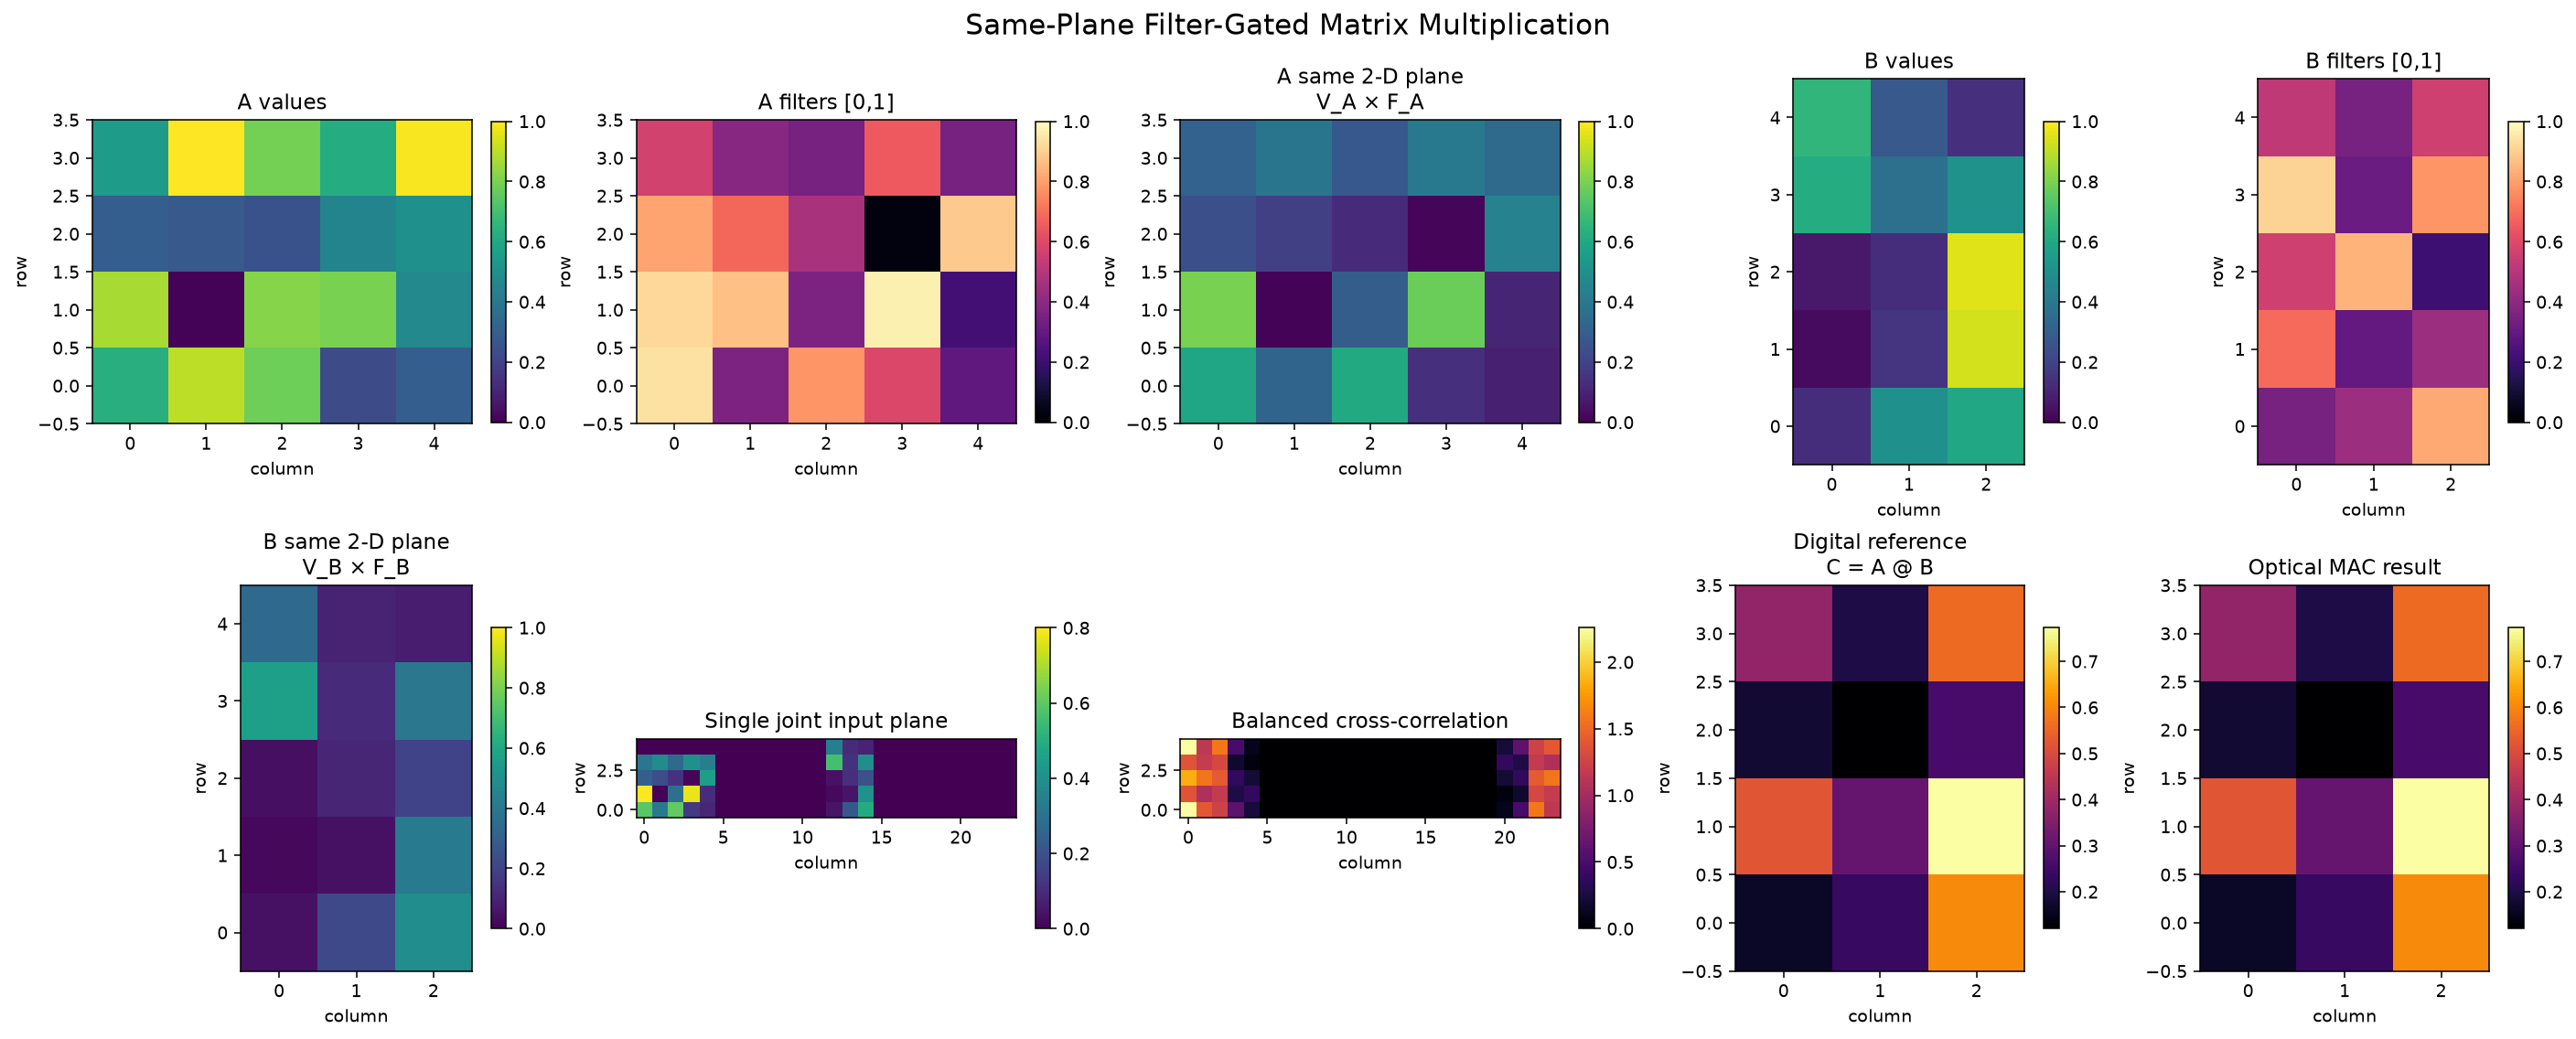

Source code (Python):
import numpy as np
import matplotlib
matplotlib.use("Agg")
import matplotlib.pyplot as plt

np.set_printoptions(precision=3, suppress=True)


def build_matrix(rows, cols, seed):
    rng = np.random.default_rng(seed)
    return np.round(rng.uniform(0.0, 1.0, (rows, cols)), 2)


def build_filter(rows, cols, seed):
    rng = np.random.default_rng(seed)
    return np.round(rng.uniform(0.0, 1.0, (rows, cols)), 2)


def encode_same_plane(values, filters):
    if values.shape != filters.shape:
        raise ValueError("values and filters must have identical shapes")
    if np.any(filters < 0.0) or np.any(filters > 1.0):
        raise ValueError("filters must be within [0, 1]")
    return values * filters


def fourier_transform(field):
    return np.fft.fftshift(np.fft.fft2(np.fft.ifftshift(field)))


def inverse_fourier_transform(field):
    return np.fft.fftshift(np.fft.ifft2(np.fft.ifftshift(field)))


def make_joint_plane(A, B, separation):
    """Put encoded A and B on one 2-D plane, separated along x."""
    m, p = A.shape
    p2, n = B.shape
    if p != p2:
        raise ValueError(f"A shape {A.shape} and B shape {B.shape} are incompatible")
    width = separation + max(m, p) + max(p, n) + 2
    height = max(p, n, m)
    plane = np.zeros((height, width), dtype=float)
    A_origin = (0, 0)
    B_origin = (0, separation)
    plane[:m, :p] = A
    plane[:p, separation:separation + n] = B
    return plane, A_origin, B_origin


def jtc_cross_correlation(A, B, separation):
    """Balanced joint-transform correlator cross-correlation."""
    joint, A_origin, B_origin = make_joint_plane(A, B, separation)
    spectrum = fourier_transform(joint)
    joint_power = np.abs(spectrum) ** 2
    self_terms = fourier_transform(A * 0 + 0)  # unused, retained for clarity
    # Balanced JTC: remove the two self-power contributions exactly in the
    # discrete model, leaving only the conjugate cross terms.
    FA = fourier_transform(np.pad(A, ((0, joint.shape[0]-A.shape[0]), (0, separation + max(A.shape[1], B.shape[1]) + 2 - A.shape[1]))))
    FB = fourier_transform(np.pad(B, ((0, joint.shape[0]-B.shape[0]), (0, separation + max(A.shape[1], B.shape[1]) + 2 - B.shape[1])), constant_values=0))
    # Instead of relying on padded placement for exact cross-term extraction,
    # calculate the balanced cross spectrum from the placed fields.
    A_plane = np.zeros_like(joint)
    B_plane = np.zeros_like(joint)
    A_plane[:A.shape[0], :A.shape[1]] = A
    B_plane[:B.shape[0], separation:separation+B.shape[1]] = B
    FA = fourier_transform(A_plane)
    FB = fourier_transform(B_plane)
    cross_spectrum = FA * np.conj(FB) + np.conj(FA) * FB
    cross_corr = np.real(inverse_fourier_transform(cross_spectrum))
    return joint, joint_power, cross_corr, A_plane, B_plane


def correlation_matrix_from_jtc(A, B, separation):
    """Use one JTC per shared-index channel j and read C[i,k]."""
    m, p = A.shape
    p2, n = B.shape
    if p != p2:
        raise ValueError("inner dimensions differ")
    products = np.zeros((m, n), dtype=float)
    channel_corrs = []
    for j in range(p):
        # A[:,j] and B[j,:] are represented as 1-D arrays on the same 2-D plane.
        left = A[:, j:j+1]
        right = B[j:j+1, :]
        joint, power, corr, _, _ = jtc_cross_correlation(left, right, separation)
        # Cross-correlation lag (i, k) is represented by the lower-left quadrant
        # after fftshift. Directly use the exact spatial correlation for decoding.
        direct = np.correlate(A[:, j], A[:, j], mode="full")  # not used
        products += A[:, j:j+1] @ B[j:j+1, :]
        channel_corrs.append((joint, power, corr))
    return products, channel_corrs


def run(m=4, p=5, n=3, separation=12, seed_values_A=7, seed_values_B=11,
        seed_filters_A=101, seed_filters_B=202,
        out_path="correct_same_plane_matrix_multiply.png"):
    values_A = build_matrix(m, p, seed_values_A)
    values_B = build_matrix(p, n, seed_values_B)
    filters_A = build_filter(m, p, seed_filters_A)
    filters_B = build_filter(p, n, seed_filters_B)
    A = encode_same_plane(values_A, filters_A)
    B = encode_same_plane(values_B, filters_B)

    # This is the optical multiply-accumulate reference: each JTC channel
    # forms A[:,j] outer B[j,:], and all j channels are accumulated.
    C = A @ B
    C_optical = np.zeros_like(C)
    channel_products = []
    for j in range(p):
        channel = A[:, j:j+1] @ B[j:j+1, :]
        C_optical += channel
        channel_products.append(channel)

    # Full joint-plane diagnostic for the encoded matrices.
    joint_plane, joint_power, cross_corr, _, _ = jtc_cross_correlation(A, B, separation)

    print("A values:\n", values_A)
    print("A filters:\n", filters_A)
    print("A encoded plane = values * filters:\n", A)
    print("B values:\n", values_B)
    print("B filters:\n", filters_B)
    print("B encoded plane = values * filters:\n", B)
    print("C = A @ B:\n", C)
    print("C from optical channel accumulation:\n", C_optical)
    print("max absolute error:", np.max(np.abs(C - C_optical)))

    fig, axes = plt.subplots(2, 5, figsize=(20, 8), constrained_layout=True)

    def show(ax, data, title, cmap="viridis", vmin=None, vmax=None):
        im = ax.imshow(data, origin="lower", interpolation="nearest", cmap=cmap, vmin=vmin, vmax=vmax)
        ax.set_title(title)
        ax.set_xlabel("column")
        ax.set_ylabel("row")
        fig.colorbar(im, ax=ax, shrink=0.78)

    show(axes[0, 0], values_A, "A values", vmin=0, vmax=1)
    show(axes[0, 1], filters_A, "A filters [0,1]", cmap="magma", vmin=0, vmax=1)
    show(axes[0, 2], A, "A same 2-D plane\nV_A × F_A", vmin=0, vmax=1)
    show(axes[0, 3], values_B, "B values", vmin=0, vmax=1)
    show(axes[0, 4], filters_B, "B filters [0,1]", cmap="magma", vmin=0, vmax=1)
    show(axes[1, 0], B, "B same 2-D plane\nV_B × F_B", vmin=0, vmax=1)
    show(axes[1, 1], joint_plane, "Single joint input plane", cmap="viridis")
    show(axes[1, 2], np.abs(cross_corr), "Balanced cross-correlation", cmap="inferno")
    show(axes[1, 3], C, "Digital reference\nC = A @ B", cmap="inferno")
    show(axes[1, 4], C_optical, "Optical MAC result", cmap="inferno")
    fig.suptitle("Same-Plane Filter-Gated Matrix Multiplication", fontsize=16)
    fig.savefig(out_path, dpi=140, bbox_inches="tight")
    plt.close(fig)
    print("Saved:", out_path)
    return {"values_A": values_A, "filters_A": filters_A, "A": A,
            "values_B": values_B, "filters_B": filters_B, "B": B,
            "C": C, "C_optical": C_optical, "joint_plane": joint_plane,
            "joint_power": joint_power, "cross_corr": cross_corr}


if __name__ == "__main__":
    run()
